pico-8 play session: no input (idle), after a click and taps of 🅾, ❎, 🅾+❎, 🅾 in the second before t = 0

[t = 1 s] idle ~1s (no d-pad/buttons)
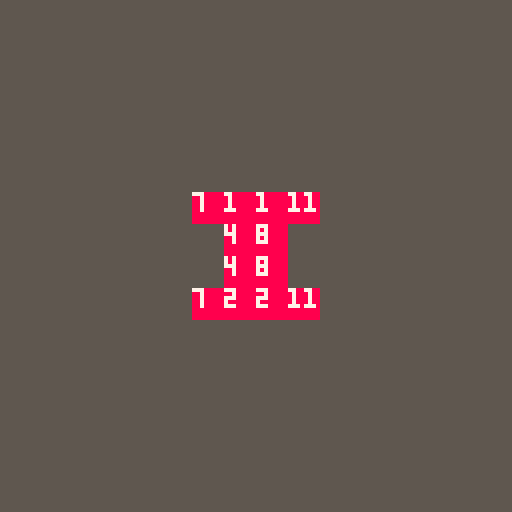

pico-8 cartridge
version 8
__lua__
function _init()
	bitmap={};
	map_to_bit(bitmap);
end

function _draw()
	cls();
	rectfill(0,0,128,128,5);
	mapdraw();
	for b in all(bitmap) do
		if bor(0x00,b.b) > 0x00 then
			print(b.b,b.x*8,b.y*8,7);
		end
	end
end

function _update60()
end

function map_to_bit(bitmap)
	for y=0,15 do
		for x=0,15 do
			if fget(mget(x,y),0) then
				local b=0x00;
				--up
				if not fget(mget(x,y-1),0) then
					b=bor(b,0x01);
				end
				--down
				if not fget(mget(x,y+1),0) then
					b=bor(b,0x02);
				end
				--left
				if not fget(mget(x-1,y),0) then
					b=bor(b,0x04);
				end
				--right
				if not fget(mget(x+1,y),0) then
					b=bor(b,0x08);
				end
				add(bitmap,{x=x;y=y;b=b;});
			else
				add(bitmap,{x=x;y=y;b=0x00;});
			end
		end
	end
end
__gfx__
00000000888888880000000000000000000000000000000000000000000000000000000000000000000000000000000000000000000000000000000000000000
00000000888888880000000000000000000000000000000000000000000000000000000000000000000000000000000000000000000000000000000000000000
00700700888888880000000000000000000000000000000000000000000000000000000000000000000000000000000000000000000000000000000000000000
00077000888888880000000000000000000000000000000000000000000000000000000000000000000000000000000000000000000000000000000000000000
00077000888888880000000000000000000000000000000000000000000000000000000000000000000000000000000000000000000000000000000000000000
00700700888888880000000000000000000000000000000000000000000000000000000000000000000000000000000000000000000000000000000000000000
00000000888888880000000000000000000000000000000000000000000000000000000000000000000000000000000000000000000000000000000000000000
00000000888888880000000000000000000000000000000000000000000000000000000000000000000000000000000000000000000000000000000000000000
00000000000000000000000000000000000000000000000000000000000000000000000000000000000000000000000000000000000000000000000000000000
00000000000000000000000000000000000000000000000000000000000000000000000000000000000000000000000000000000000000000000000000000000
00000000000000000000000000000000000000000000000000000000000000000000000000000000000000000000000000000000000000000000000000000000
00000000000000000000000000000000000000000000000000000000000000000000000000000000000000000000000000000000000000000000000000000000
00000000000000000000000000000000000000000000000000000000000000000000000000000000000000000000000000000000000000000000000000000000
00000000000000000000000000000000000000000000000000000000000000000000000000000000000000000000000000000000000000000000000000000000
00000000000000000000000000000000000000000000000000000000000000000000000000000000000000000000000000000000000000000000000000000000
00000000000000000000000000000000000000000000000000000000000000000000000000000000000000000000000000000000000000000000000000000000
00000000000000000000000000000000000000000000000000000000000000000000000000000000000000000000000000000000000000000000000000000000
00000000000000000000000000000000000000000000000000000000000000000000000000000000000000000000000000000000000000000000000000000000
00000000000000000000000000000000000000000000000000000000000000000000000000000000000000000000000000000000000000000000000000000000
00000000000000000000000000000000000000000000000000000000000000000000000000000000000000000000000000000000000000000000000000000000
00000000000000000000000000000000000000000000000000000000000000000000000000000000000000000000000000000000000000000000000000000000
00000000000000000000000000000000000000000000000000000000000000000000000000000000000000000000000000000000000000000000000000000000
00000000000000000000000000000000000000000000000000000000000000000000000000000000000000000000000000000000000000000000000000000000
00000000000000000000000000000000000000000000000000000000000000000000000000000000000000000000000000000000000000000000000000000000
00000000000000000000000000000000000000000000000000000000000000000000000000000000000000000000000000000000000000000000000000000000
00000000000000000000000000000000000000000000000000000000000000000000000000000000000000000000000000000000000000000000000000000000
00000000000000000000000000000000000000000000000000000000000000000000000000000000000000000000000000000000000000000000000000000000
00000000000000000000000000000000000000000000000000000000000000000000000000000000000000000000000000000000000000000000000000000000
00000000000000000000000000000000000000000000000000000000000000000000000000000000000000000000000000000000000000000000000000000000
00000000000000000000000000000000000000000000000000000000000000000000000000000000000000000000000000000000000000000000000000000000
00000000000000000000000000000000000000000000000000000000000000000000000000000000000000000000000000000000000000000000000000000000
00000000000000000000000000000000000000000000000000000000000000000000000000000000000000000000000000000000000000000000000000000000
00000000000000000000000000000000000000000000000000000000000000000000000000000000000000000000000000000000000000000000000000000000
00000000000000000000000000000000000000000000000000000000000000000000000000000000000000000000000000000000000000000000000000000000
00000000000000000000000000000000000000000000000000000000000000000000000000000000000000000000000000000000000000000000000000000000
00000000000000000000000000000000000000000000000000000000000000000000000000000000000000000000000000000000000000000000000000000000
00000000000000000000000000000000000000000000000000000000000000000000000000000000000000000000000000000000000000000000000000000000
00000000000000000000000000000000000000000000000000000000000000000000000000000000000000000000000000000000000000000000000000000000
00000000000000000000000000000000000000000000000000000000000000000000000000000000000000000000000000000000000000000000000000000000
00000000000000000000000000000000000000000000000000000000000000000000000000000000000000000000000000000000000000000000000000000000
00000000000000000000000000000000000000000000000000000000000000000000000000000000000000000000000000000000000000000000000000000000
00000000000000000000000000000000000000000000000000000000000000000000000000000000000000000000000000000000000000000000000000000000
00000000000000000000000000000000000000000000000000000000000000000000000000000000000000000000000000000000000000000000000000000000
00000000000000000000000000000000000000000000000000000000000000000000000000000000000000000000000000000000000000000000000000000000
00000000000000000000000000000000000000000000000000000000000000000000000000000000000000000000000000000000000000000000000000000000
00000000000000000000000000000000000000000000000000000000000000000000000000000000000000000000000000000000000000000000000000000000
00000000000000000000000000000000000000000000000000000000000000000000000000000000000000000000000000000000000000000000000000000000
00000000000000000000000000000000000000000000000000000000000000000000000000000000000000000000000000000000000000000000000000000000
00000000000000000000000000000000000000000000000000000000000000000000000000000000000000000000000000000000000000000000000000000000
00000000000000000000000000000000000000000000000000000000000000000000000000000000000000000000000000000000000000000000000000000000
00000000000000000000000000000000000000000000000000000000000000000000000000000000000000000000000000000000000000000000000000000000
00000000000000000000000000000000000000000000000000000000000000000000000000000000000000000000000000000000000000000000000000000000
00000000000000000000000000000000000000000000000000000000000000000000000000000000000000000000000000000000000000000000000000000000
00000000000000000000000000000000000000000000000000000000000000000000000000000000000000000000000000000000000000000000000000000000
00000000000000000000000000000000000000000000000000000000000000000000000000000000000000000000000000000000000000000000000000000000
00000000000000000000000000000000000000000000000000000000000000000000000000000000000000000000000000000000000000000000000000000000
00000000000000000000000000000000000000000000000000000000000000000000000000000000000000000000000000000000000000000000000000000000
00000000000000000000000000000000000000000000000000000000000000000000000000000000000000000000000000000000000000000000000000000000
00000000000000000000000000000000000000000000000000000000000000000000000000000000000000000000000000000000000000000000000000000000
00000000000000000000000000000000000000000000000000000000000000000000000000000000000000000000000000000000000000000000000000000000
00000000000000000000000000000000000000000000000000000000000000000000000000000000000000000000000000000000000000000000000000000000
00000000000000000000000000000000000000000000000000000000000000000000000000000000000000000000000000000000000000000000000000000000
00000000000000000000000000000000000000000000000000000000000000000000000000000000000000000000000000000000000000000000000000000000
00000000000000000000000000000000000000000000000000000000000000000000000000000000000000000000000000000000000000000000000000000000
00000000000000000000000000000000000000000000000000000000000000000000000000000000000000000000000000000000000000000000000000000000
00000000000000000000000000000000000000000000000000000000000000000000000000000000000000000000000000000000000000000000000000000000
00000000000000000000000000000000000000000000000000000000000000000000000000000000000000000000000000000000000000000000000000000000
00000000000000000000000000000000000000000000000000000000000000000000000000000000000000000000000000000000000000000000000000000000
00000000000000000000000000000000000000000000000000000000000000000000000000000000000000000000000000000000000000000000000000000000
00000000000000000000000000000000000000000000000000000000000000000000000000000000000000000000000000000000000000000000000000000000
00000000000000000000000000000000000000000000000000000000000000000000000000000000000000000000000000000000000000000000000000000000
00000000000000000000000000000000000000000000000000000000000000000000000000000000000000000000000000000000000000000000000000000000
00000000000000000000000000000000000000000000000000000000000000000000000000000000000000000000000000000000000000000000000000000000
00000000000000000000000000000000000000000000000000000000000000000000000000000000000000000000000000000000000000000000000000000000
00000000000000000000000000000000000000000000000000000000000000000000000000000000000000000000000000000000000000000000000000000000
00000000000000000000000000000000000000000000000000000000000000000000000000000000000000000000000000000000000000000000000000000000
00000000000000000000000000000000000000000000000000000000000000000000000000000000000000000000000000000000000000000000000000000000
00000000000000000000000000000000000000000000000000000000000000000000000000000000000000000000000000000000000000000000000000000000
00000000000000000000000000000000000000000000000000000000000000000000000000000000000000000000000000000000000000000000000000000000
00000000000000000000000000000000000000000000000000000000000000000000000000000000000000000000000000000000000000000000000000000000
00000000000000000000000000000000000000000000000000000000000000000000000000000000000000000000000000000000000000000000000000000000
00000000000000000000000000000000000000000000000000000000000000000000000000000000000000000000000000000000000000000000000000000000
00000000000000000000000000000000000000000000000000000000000000000000000000000000000000000000000000000000000000000000000000000000
00000000000000000000000000000000000000000000000000000000000000000000000000000000000000000000000000000000000000000000000000000000
00000000000000000000000000000000000000000000000000000000000000000000000000000000000000000000000000000000000000000000000000000000
00000000000000000000000000000000000000000000000000000000000000000000000000000000000000000000000000000000000000000000000000000000
00000000000000000000000000000000000000000000000000000000000000000000000000000000000000000000000000000000000000000000000000000000
00000000000000000000000000000000000000000000000000000000000000000000000000000000000000000000000000000000000000000000000000000000
00000000000000000000000000000000000000000000000000000000000000000000000000000000000000000000000000000000000000000000000000000000
00000000000000000000000000000000000000000000000000000000000000000000000000000000000000000000000000000000000000000000000000000000
00000000000000000000000000000000000000000000000000000000000000000000000000000000000000000000000000000000000000000000000000000000
00000000000000000000000000000000000000000000000000000000000000000000000000000000000000000000000000000000000000000000000000000000
00000000000000000000000000000000000000000000000000000000000000000000000000000000000000000000000000000000000000000000000000000000
00000000000000000000000000000000000000000000000000000000000000000000000000000000000000000000000000000000000000000000000000000000
00000000000000000000000000000000000000000000000000000000000000000000000000000000000000000000000000000000000000000000000000000000
00000000000000000000000000000000000000000000000000000000000000000000000000000000000000000000000000000000000000000000000000000000
00000000000000000000000000000000000000000000000000000000000000000000000000000000000000000000000000000000000000000000000000000000
00000000000000000000000000000000000000000000000000000000000000000000000000000000000000000000000000000000000000000000000000000000
00000000000000000000000000000000000000000000000000000000000000000000000000000000000000000000000000000000000000000000000000000000
00000000000000000000000000000000000000000000000000000000000000000000000000000000000000000000000000000000000000000000000000000000
00000000000000000000000000000000000000000000000000000000000000000000000000000000000000000000000000000000000000000000000000000000
00000000000000000000000000000000000000000000000000000000000000000000000000000000000000000000000000000000000000000000000000000000
00000000000000000000000000000000000000000000000000000000000000000000000000000000000000000000000000000000000000000000000000000000
00000000000000000000000000000000000000000000000000000000000000000000000000000000000000000000000000000000000000000000000000000000
00000000000000000000000000000000000000000000000000000000000000000000000000000000000000000000000000000000000000000000000000000000
00000000000000000000000000000000000000000000000000000000000000000000000000000000000000000000000000000000000000000000000000000000
00000000000000000000000000000000000000000000000000000000000000000000000000000000000000000000000000000000000000000000000000000000
00000000000000000000000000000000000000000000000000000000000000000000000000000000000000000000000000000000000000000000000000000000
00000000000000000000000000000000000000000000000000000000000000000000000000000000000000000000000000000000000000000000000000000000
00000000000000000000000000000000000000000000000000000000000000000000000000000000000000000000000000000000000000000000000000000000
00000000000000000000000000000000000000000000000000000000000000000000000000000000000000000000000000000000000000000000000000000000
00000000000000000000000000000000000000000000000000000000000000000000000000000000000000000000000000000000000000000000000000000000
00000000000000000000000000000000000000000000000000000000000000000000000000000000000000000000000000000000000000000000000000000000
00000000000000000000000000000000000000000000000000000000000000000000000000000000000000000000000000000000000000000000000000000000
00000000000000000000000000000000000000000000000000000000000000000000000000000000000000000000000000000000000000000000000000000000
00000000000000000000000000000000000000000000000000000000000000000000000000000000000000000000000000000000000000000000000000000000
00000000000000000000000000000000000000000000000000000000000000000000000000000000000000000000000000000000000000000000000000000000
00000000000000000000000000000000000000000000000000000000000000000000000000000000000000000000000000000000000000000000000000000000
00000000000000000000000000000000000000000000000000000000000000000000000000000000000000000000000000000000000000000000000000000000
00000000000000000000000000000000000000000000000000000000000000000000000000000000000000000000000000000000000000000000000000000000
00000000000000000000000000000000000000000000000000000000000000000000000000000000000000000000000000000000000000000000000000000000
00000000000000000000000000000000000000000000000000000000000000000000000000000000000000000000000000000000000000000000000000000000
00000000000000000000000000000000000000000000000000000000000000000000000000000000000000000000000000000000000000000000000000000000
00000000000000000000000000000000000000000000000000000000000000000000000000000000000000000000000000000000000000000000000000000000
00000000000000000000000000000000000000000000000000000000000000000000000000000000000000000000000000000000000000000000000000000000
00000000000000000000000000000000000000000000000000000000000000000000000000000000000000000000000000000000000000000000000000000000
00000000000000000000000000000000000000000000000000000000000000000000000000000000000000000000000000000000000000000000000000000000
00000000000000000000000000000000000000000000000000000000000000000000000000000000000000000000000000000000000000000000000000000000
__gff__
0001000000000000000000000000000000000000000000000000000000000000000000000000000000000000000000000000000000000000000000000000000000000000000000000000000000000000000000000000000000000000000000000000000000000000000000000000000000000000000000000000000000000000
0000000000000000000000000000000000000000000000000000000000000000000000000000000000000000000000000000000000000000000000000000000000000000000000000000000000000000000000000000000000000000000000000000000000000000000000000000000000000000000000000000000000000000
__map__
0000000000000000000000000000000000000000000000000000000000000000000000000000000000000000000000000000000000000000000000000000000000000000000000000000000000000000000000000000000000000000000000000000000000000000000000000000000000000000000000000000000000000000
0000000000000000000000000000000000000000000000000000000000000000000000000000000000000000000000000000000000000000000000000000000000000000000000000000000000000000000000000000000000000000000000000000000000000000000000000000000000000000000000000000000000000000
0000000000000000000000000000000000000000000000000000000000000000000000000000000000000000000000000000000000000000000000000000000000000000000000000000000000000000000000000000000000000000000000000000000000000000000000000000000000000000000000000000000000000000
0000000000000000000000000000000000000000000000000000000000000000000000000000000000000000000000000000000000000000000000000000000000000000000000000000000000000000000000000000000000000000000000000000000000000000000000000000000000000000000000000000000000000000
0000000000000000000000000000000000000000000000000000000000000000000000000000000000000000000000000000000000000000000000000000000000000000000000000000000000000000000000000000000000000000000000000000000000000000000000000000000000000000000000000000000000000000
0000000000000000000000000000000000000000000000000000000000000000000000000000000000000000000000000000000000000000000000000000000000000000000000000000000000000000000000000000000000000000000000000000000000000000000000000000000000000000000000000000000000000000
0000000000000101010100000000000000000000000000000000000000000000000000000000000000000000000000000000000000000000000000000000000000000000000000000000000000000000000000000000000000000000000000000000000000000000000000000000000000000000000000000000000000000000
0000000000000001010000000000000000000000000000000000000000000000000000000000000000000000000000000000000000000000000000000000000000000000000000000000000000000000000000000000000000000000000000000000000000000000000000000000000000000000000000000000000000000000
0000000000000001010000000000000000000000000000000000000000000000000000000000000000000000000000000000000000000000000000000000000000000000000000000000000000000000000000000000000000000000000000000000000000000000000000000000000000000000000000000000000000000000
0000000000000101010100000000000000000000000000000000000000000000000000000000000000000000000000000000000000000000000000000000000000000000000000000000000000000000000000000000000000000000000000000000000000000000000000000000000000000000000000000000000000000000
0000000000000000000000000000000000000000000000000000000000000000000000000000000000000000000000000000000000000000000000000000000000000000000000000000000000000000000000000000000000000000000000000000000000000000000000000000000000000000000000000000000000000000
0000000000000000000000000000000000000000000000000000000000000000000000000000000000000000000000000000000000000000000000000000000000000000000000000000000000000000000000000000000000000000000000000000000000000000000000000000000000000000000000000000000000000000
0000000000000000000000000000000000000000000000000000000000000000000000000000000000000000000000000000000000000000000000000000000000000000000000000000000000000000000000000000000000000000000000000000000000000000000000000000000000000000000000000000000000000000
0000000000000000000000000000000000000000000000000000000000000000000000000000000000000000000000000000000000000000000000000000000000000000000000000000000000000000000000000000000000000000000000000000000000000000000000000000000000000000000000000000000000000000
0000000000000000000000000000000000000000000000000000000000000000000000000000000000000000000000000000000000000000000000000000000000000000000000000000000000000000000000000000000000000000000000000000000000000000000000000000000000000000000000000000000000000000
0000000000000000000000000000000000000000000000000000000000000000000000000000000000000000000000000000000000000000000000000000000000000000000000000000000000000000000000000000000000000000000000000000000000000000000000000000000000000000000000000000000000000000
0000000000000000000000000000000000000000000000000000000000000000000000000000000000000000000000000000000000000000000000000000000000000000000000000000000000000000000000000000000000000000000000000000000000000000000000000000000000000000000000000000000000000000
0000000000000000000000000000000000000000000000000000000000000000000000000000000000000000000000000000000000000000000000000000000000000000000000000000000000000000000000000000000000000000000000000000000000000000000000000000000000000000000000000000000000000000
0000000000000000000000000000000000000000000000000000000000000000000000000000000000000000000000000000000000000000000000000000000000000000000000000000000000000000000000000000000000000000000000000000000000000000000000000000000000000000000000000000000000000000
0000000000000000000000000000000000000000000000000000000000000000000000000000000000000000000000000000000000000000000000000000000000000000000000000000000000000000000000000000000000000000000000000000000000000000000000000000000000000000000000000000000000000000
0000000000000000000000000000000000000000000000000000000000000000000000000000000000000000000000000000000000000000000000000000000000000000000000000000000000000000000000000000000000000000000000000000000000000000000000000000000000000000000000000000000000000000
0000000000000000000000000000000000000000000000000000000000000000000000000000000000000000000000000000000000000000000000000000000000000000000000000000000000000000000000000000000000000000000000000000000000000000000000000000000000000000000000000000000000000000
0000000000000000000000000000000000000000000000000000000000000000000000000000000000000000000000000000000000000000000000000000000000000000000000000000000000000000000000000000000000000000000000000000000000000000000000000000000000000000000000000000000000000000
0000000000000000000000000000000000000000000000000000000000000000000000000000000000000000000000000000000000000000000000000000000000000000000000000000000000000000000000000000000000000000000000000000000000000000000000000000000000000000000000000000000000000000
0000000000000000000000000000000000000000000000000000000000000000000000000000000000000000000000000000000000000000000000000000000000000000000000000000000000000000000000000000000000000000000000000000000000000000000000000000000000000000000000000000000000000000
0000000000000000000000000000000000000000000000000000000000000000000000000000000000000000000000000000000000000000000000000000000000000000000000000000000000000000000000000000000000000000000000000000000000000000000000000000000000000000000000000000000000000000
0000000000000000000000000000000000000000000000000000000000000000000000000000000000000000000000000000000000000000000000000000000000000000000000000000000000000000000000000000000000000000000000000000000000000000000000000000000000000000000000000000000000000000
0000000000000000000000000000000000000000000000000000000000000000000000000000000000000000000000000000000000000000000000000000000000000000000000000000000000000000000000000000000000000000000000000000000000000000000000000000000000000000000000000000000000000000
0000000000000000000000000000000000000000000000000000000000000000000000000000000000000000000000000000000000000000000000000000000000000000000000000000000000000000000000000000000000000000000000000000000000000000000000000000000000000000000000000000000000000000
0000000000000000000000000000000000000000000000000000000000000000000000000000000000000000000000000000000000000000000000000000000000000000000000000000000000000000000000000000000000000000000000000000000000000000000000000000000000000000000000000000000000000000
0000000000000000000000000000000000000000000000000000000000000000000000000000000000000000000000000000000000000000000000000000000000000000000000000000000000000000000000000000000000000000000000000000000000000000000000000000000000000000000000000000000000000000
0000000000000000000000000000000000000000000000000000000000000000000000000000000000000000000000000000000000000000000000000000000000000000000000000000000000000000000000000000000000000000000000000000000000000000000000000000000000000000000000000000000000000000
